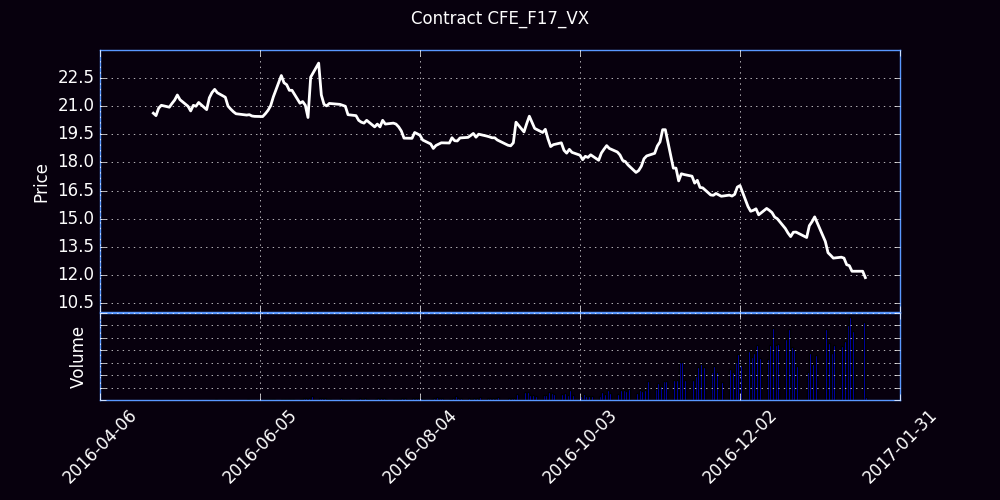

The data file committed next to this chart (first rows):
Trade Date, Futures, Open, High, Low, Close, Settle, Change, Total Volume, EFP, Open Interest
04/25/2016, F (Jan 17), 0.00, 20.25, 21.00, 0.00, 20.75, 20.75, 0, 0, 0
04/26/2016, F (Jan 17), 20.57, 20.63, 20.57, 20.63, 20.5, -0.25, 2, 0, 2
04/27/2016, F (Jan 17), 20.85, 20.90, 20.37, 20.50, 20.6, 0.10, 14, 0, 14
04/28/2016, F (Jan 17), 20.40, 20.90, 20.40, 20.90, 20.77, 0.18, 10, 0, 21
04/29/2016, F (Jan 17), 20.85, 21.15, 20.85, 21.05, 21.07, 0.30, 8, 0, 29
05/02/2016, F (Jan 17), 20.95, 20.95, 20.95, 20.95, 20.85, -0.22, 1, 0, 28
05/03/2016, F (Jan 17), 21.10, 21.15, 21.05, 21.15, 21.12, 0.28, 2, 0, 30
05/04/2016, F (Jan 17), 21.25, 21.45, 21.20, 21.33, 21.25, 0.12, 4, 0, 34
05/05/2016, F (Jan 17), 21.05, 21.60, 21.05, 21.60, 21.75, 0.50, 4, 0, 35
05/06/2016, F (Jan 17), 21.35, 21.45, 21.30, 21.35, 21.48, -0.28, 1, 0, 36
05/09/2016, F (Jan 17), 21.20, 21.20, 21.00, 21.00, 21.07, -0.40, 13, 0, 48
05/10/2016, F (Jan 17), 20.90, 21.00, 20.75, 20.75, 20.82, -0.25, 14, 0, 59
05/11/2016, F (Jan 17), 20.70, 21.05, 20.70, 21.05, 21.15, 0.32, 4, 0, 61
05/12/2016, F (Jan 17), 20.99, 21.00, 20.99, 21.00, 21, -0.15, 10, 0, 71
05/13/2016, F (Jan 17), 21.05, 21.20, 20.84, 21.20, 21.2, 0.20, 12, 0, 76
05/16/2016, F (Jan 17), 20.87, 21.10, 20.82, 20.82, 21.02, -0.18, 46, 0, 117
05/17/2016, F (Jan 17), 21.17, 21.57, 21.00, 21.45, 21.27, 0.25, 80, 0, 156
05/18/2016, F (Jan 17), 21.55, 21.80, 21.40, 21.73, 21.8, 0.52, 397, 0, 354
05/19/2016, F (Jan 17), 21.72, 22.20, 21.70, 21.90, 21.85, 0.05, 1000, 0, 993
05/20/2016, F (Jan 17), 21.85, 21.86, 21.55, 21.72, 21.7, -0.15, 785, 0, 1407
05/23/2016, F (Jan 17), 21.74, 21.88, 21.46, 21.48, 21.55, -0.15, 503, 0, 1613
05/24/2016, F (Jan 17), 21.55, 21.61, 21.00, 21.01, 21, -0.55, 540, 0, 1888
05/25/2016, F (Jan 17), 20.95, 21.00, 20.75, 20.85, 20.88, -0.12, 705, 0, 2263
05/26/2016, F (Jan 17), 20.88, 20.95, 20.70, 20.71, 20.77, -0.10, 176, 0, 2288
05/27/2016, F (Jan 17), 20.73, 20.80, 20.55, 20.60, 20.57, -0.20, 292, 0, 2427
05/31/2016, F (Jan 17), 20.50, 20.90, 20.50, 20.53, 20.55, -0.02, 868, 0, 2845
06/01/2016, F (Jan 17), 20.57, 20.75, 20.50, 20.55, 20.55, 0.00, 179, 0, 2893
06/02/2016, F (Jan 17), 20.58, 20.80, 20.45, 20.48, 20.5, -0.05, 180, 0, 2983
06/03/2016, F (Jan 17), 20.50, 20.92, 20.40, 20.46, 20.45, -0.05, 561, 0, 3287
06/06/2016, F (Jan 17), 20.50, 20.70, 20.45, 20.45, 20.5, 0.05, 446, 0, 3507
06/07/2016, F (Jan 17), 20.50, 20.62, 20.40, 20.60, 20.6, 0.10, 1110, 0, 4068
06/08/2016, F (Jan 17), 20.60, 20.82, 20.50, 20.78, 20.75, 0.15, 1151, 0, 4429
06/09/2016, F (Jan 17), 20.80, 21.05, 20.75, 21.03, 21.02, 0.28, 1271, 0, 4920
06/10/2016, F (Jan 17), 21.07, 21.65, 21.05, 21.50, 21.52, 0.50, 990, 0, 5304
06/13/2016, F (Jan 17), 21.65, 22.64, 21.65, 22.64, 22.65, 1.12, 1081, 0, 5650
06/14/2016, F (Jan 17), 22.60, 22.94, 22.20, 22.25, 22.35, -0.30, 1966, 0, 5985
06/15/2016, F (Jan 17), 22.55, 22.55, 21.75, 22.15, 22.12, -0.22, 1574, 0, 6394
06/16/2016, F (Jan 17), 22.10, 22.94, 21.65, 21.85, 21.82, -0.30, 1484, 0, 6667
06/17/2016, F (Jan 17), 21.90, 21.97, 21.65, 21.85, 21.88, 0.05, 1771, 0, 6911
06/20/2016, F (Jan 17), 21.65, 21.65, 21.00, 21.16, 21.18, -0.70, 1442, 0, 7256
06/21/2016, F (Jan 17), 21.00, 21.32, 20.86, 21.25, 21.23, 0.05, 2886, 0, 8122
06/22/2016, F (Jan 17), 21.15, 21.34, 20.88, 21.05, 21.02, -0.20, 3429, 0, 8679
06/23/2016, F (Jan 17), 21.08, 21.08, 20.30, 20.40, 20.35, -0.68, 3908, 0, 8763
06/24/2016, F (Jan 17), 20.29, 24.05, 20.15, 22.55, 22.48, 2.12, 6879, 0, 10248
06/27/2016, F (Jan 17), 22.68, 23.30, 21.98, 23.30, 23.23, 0.75, 3652, 0, 10380
06/28/2016, F (Jan 17), 22.90, 23.05, 21.55, 21.60, 21.57, -1.65, 3187, 0, 10098
06/29/2016, F (Jan 17), 21.57, 21.65, 21.10, 21.10, 21.07, -0.50, 2859, 0, 10684
06/30/2016, F (Jan 17), 21.10, 21.30, 20.90, 21.02, 21.02, -0.05, 2010, 0, 11333
07/01/2016, F (Jan 17), 21.05, 21.32, 20.92, 21.15, 21.1, 0.08, 1211, 0, 11440
07/05/2016, F (Jan 17), 21.05, 21.63, 20.88, 21.10, 21.07, -0.02, 2703, 0, 11768
07/06/2016, F (Jan 17), 21.30, 21.49, 20.95, 21.05, 21.02, -0.05, 1610, 0, 12105
07/07/2016, F (Jan 17), 21.05, 21.36, 20.85, 21.00, 20.98, -0.05, 1886, 0, 12179
07/08/2016, F (Jan 17), 21.00, 21.10, 20.35, 20.55, 20.52, -0.45, 2281, 0, 12594
07/11/2016, F (Jan 17), 20.48, 20.57, 20.25, 20.50, 20.48, -0.05, 1810, 0, 12809
07/12/2016, F (Jan 17), 20.49, 20.50, 20.20, 20.25, 20.23, -0.25, 2959, 0, 13225
07/13/2016, F (Jan 17), 20.20, 20.32, 20.09, 20.15, 20.12, -0.10, 1873, 0, 13597
07/14/2016, F (Jan 17), 20.15, 20.17, 19.80, 20.10, 20.07, -0.05, 2447, 0, 14315
07/15/2016, F (Jan 17), 20.06, 20.30, 19.95, 20.25, 20.23, 0.15, 1536, 0, 14592
07/18/2016, F (Jan 17), 20.15, 20.25, 19.90, 19.90, 19.93, -0.30, 1981, 0, 15206
07/19/2016, F (Jan 17), 19.95, 20.20, 19.95, 20.05, 20, 0.08, 2904, 0, 15980
... 126 more rows
